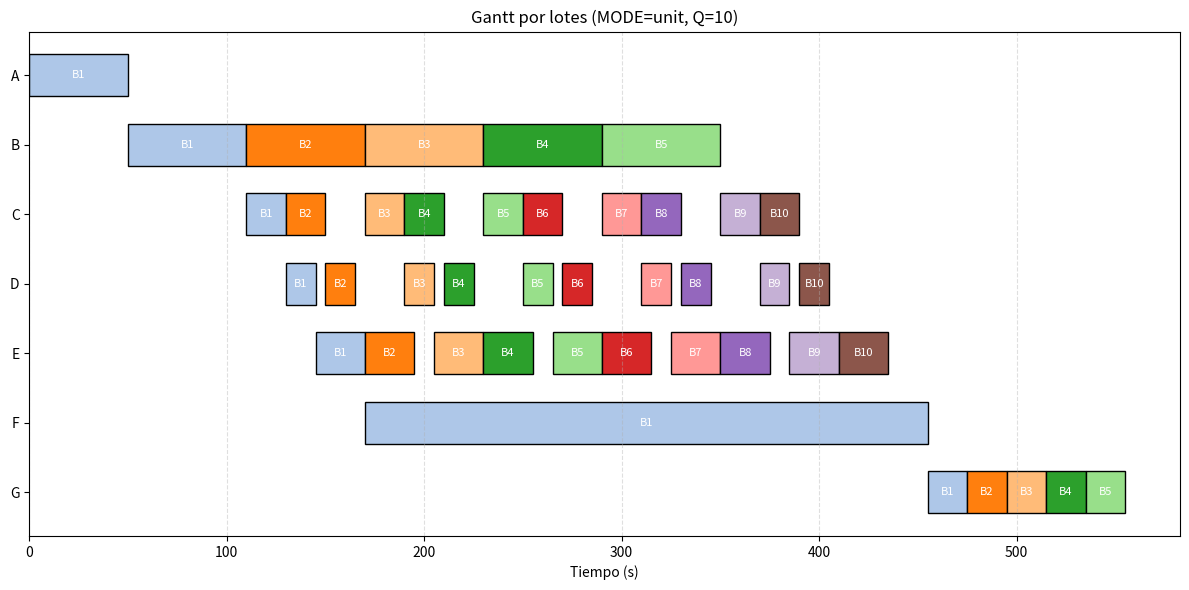

Write the Python code that produced this figure.
# simulador_lotes_final.py
import math
import pandas as pd
import matplotlib.pyplot as plt

# ---------------------------
# Parámetros del problema
# ---------------------------
Q = 10  # unidades totales a producir
MODE = "unit"   # "unit" (recomendado) o "batch" (procesa lotes enteros por estación)

# Actividades: desc, C (s/unidad), L (lote transferencia), preds (predecesores)
activities = {
    "A": {"desc": "CUT (inicio)", "C": 5,  "L": 10, "preds": []},
    "B": {"desc": "PREFORMED",    "C": 30, "L": 2,  "preds": ["A"]},
    "C": {"desc": "ASSEMBLY 1",   "C": 20, "L": 1,  "preds": ["B"]},
    "D": {"desc": "ASSEMBLY 2",   "C": 15, "L": 1,  "preds": ["C"]},
    "E": {"desc": "ASSEMBLY 3",   "C": 25, "L": 1,  "preds": ["D"]},
    # << CORRECCIÓN: F depende de E (no de D). Así F puede arrancar cuando E le entregue unidades >>
    "F": {"desc": "ASSEMBLY 4",   "C": 20, "L": 10, "preds": ["E"]},
    "G": {"desc": "PACKED",       "C": 10, "L": 2,  "preds": ["E", "F"]}
}

# ---------------------------
# Topological order (Kahn)
# ---------------------------
nodes = list(activities.keys())
preds_map = {n: list(activities[n]["preds"]) for n in nodes}
indeg = {n: 0 for n in nodes}
succ = {n: [] for n in nodes}
for n, p_list in preds_map.items():
    for p in p_list:
        succ[p].append(n)
        indeg[n] += 1

Qnodes = [n for n in nodes if indeg[n] == 0]
topo = []
while Qnodes:
    n = Qnodes.pop(0)
    topo.append(n)
    for s in succ[n]:
        indeg[s] -= 1
        if indeg[s] == 0:
            Qnodes.append(s)
if len(topo) != len(nodes):
    raise RuntimeError("El grafo de precedencias tiene ciclos o está mal definido.")

# ---------------------------
# Estructuras por unidad
# ---------------------------
start_per_unit = {}    # start_per_unit[act] = list length Q
finish_per_unit = {}
release_per_unit = {}  # release_per_unit[act][k] = tiempo en que pred libera la unidad k a sucesores

# ---------------------------
# Simulación (por topological order)
# ---------------------------
for act in topo:
    C = activities[act]["C"]
    L = activities[act]["L"]
    preds = activities[act]["preds"]

    # caso sin predecesores
    if not preds:
        if MODE == "unit":
            starts = [ (k-1) * C for k in range(1, Q+1) ]
            finishes = [ s + C for s in starts ]
        else:  # MODE == "batch"
            starts = [0.0]*Q
            finishes = [0.0]*Q
            machine_free = 0.0
            num_batches = math.ceil(Q / L)
            for b in range(1, num_batches+1):
                k0 = (b-1)*L + 1
                k1 = min(b*L, Q)
                batch_start = machine_free
                for k in range(k0, k1+1):
                    idx = k-1
                    st = batch_start + (k - k0)*C
                    fin = st + C
                    starts[idx] = st
                    finishes[idx] = fin
                machine_free = finishes[k1-1]
    else:
        # llegadas/arrivals por unidad: momento en que la unidad k está disponible
        # arrival[k] = max_over_preds( release_per_unit[p][k-1] )
        arrivals = []
        for k in range(1, Q+1):
            arr_k = 0.0
            for p in preds:
                # release_per_unit[p] ya fue calculado porque p está antes en topo
                arr_k = max(arr_k, release_per_unit[p][k-1])
            arrivals.append(arr_k)

        if MODE == "unit":
            # procesado unidad a unidad: la máquina procesa secuencialmente cuando hay unidades disponibles
            starts = [0.0]*Q
            finishes = [0.0]*Q
            prev_finish = 0.0
            for idx in range(Q):
                st = max(prev_finish, arrivals[idx])
                fin = st + C
                starts[idx] = st
                finishes[idx] = fin
                prev_finish = fin
        else:
            # MODE == "batch": procesar por batches del propio L (espera a formar su lote L)
            starts = [0.0]*Q
            finishes = [0.0]*Q
            machine_free = 0.0
            num_batches = math.ceil(Q / L)
            for b in range(1, num_batches+1):
                k0 = (b-1)*L + 1
                k1 = min(b*L, Q)
                # batch disponible cuando TODOS los preds han liberado hasta unit k1
                batch_avail = 0.0
                for p in preds:
                    batch_avail = max(batch_avail, release_per_unit[p][k1-1])
                batch_start = max(machine_free, batch_avail)
                for k in range(k0, k1+1):
                    idx = k-1
                    st = batch_start + (k - k0)*C
                    fin = st + C
                    starts[idx] = st
                    finishes[idx] = fin
                machine_free = finishes[k1-1]

    # calcular release_per_unit para esta actividad:
    # la actividad libera (hace disponible para sucesores) la unidad k en el finish del unit que cierra su propio lote que contiene k
    releases = [0.0]*Q
    for k in range(1, Q+1):
        batch_end = min(math.ceil(k / L) * L, Q)
        releases[k-1] = finishes[batch_end - 1]

    # almacenar
    start_per_unit[act] = starts
    finish_per_unit[act] = finishes
    release_per_unit[act] = releases

# ---------------------------
# Resumen por actividad y detalle por lote (para Gantt)
# ---------------------------
rows = []
gantt_rows = []
for act in topo:
    starts = start_per_unit[act]
    finishes = finish_per_unit[act]
    L = activities[act]["L"]
    num_batches = math.ceil(Q / L)
    rows.append({
        "Act": act,
        "Desc": activities[act]["desc"],
        "C": activities[act]["C"],
        "L": L,
        "Start_first_unit": starts[0],
        "Finish_last_unit": finishes[-1]
    })
    for b in range(1, num_batches+1):
        first_unit_idx = (b-1)*L
        last_unit_idx = min(b*L, Q) - 1
        batch_start = starts[first_unit_idx]
        batch_finish = finishes[last_unit_idx]
        gantt_rows.append({
            "Act": act,
            "Batch": b,
            "Start": batch_start,
            "Finish": batch_finish
        })

df_summary = pd.DataFrame(rows)
df_gantt = pd.DataFrame(gantt_rows).sort_values(["Start", "Act", "Batch"])

# ---------------------------
# Mostrar resultados
# ---------------------------
print("\nResumen por actividad (inicio primera unidad / fin última unidad):")
print(df_summary[["Act","Desc","C","L","Start_first_unit","Finish_last_unit"]].to_string(index=False))

print("\nDetalle por lote (para Gantt):")
print(df_gantt.to_string(index=False))

makespan = df_summary["Finish_last_unit"].max()
print(f"\nMakespan (Throughput time) = {makespan:.0f} s  (Q={Q})")

# ---------------------------
# Gantt por lotes (visual)
# ---------------------------
plt.figure(figsize=(12,6))
acts = topo
y_pos = {act: i for i, act in enumerate(acts[::-1])}
colors = plt.cm.get_cmap("tab20").colors
for _, r in df_gantt.iterrows():
    y = y_pos[r["Act"]]
    plt.barh(y, r["Finish"]-r["Start"], left=r["Start"], height=0.6,
             color=colors[int(r["Batch"]) % len(colors)], edgecolor="k")
    plt.text(r["Start"] + (r["Finish"]-r["Start"])/2, y,
             f"B{int(r['Batch'])}", va='center', ha='center', fontsize=8, color='white')

plt.yticks(list(y_pos.values()), list(y_pos.keys()))
plt.xlabel("Tiempo (s)")
plt.title(f"Gantt por lotes (MODE={MODE}, Q={Q})")
plt.grid(axis='x', linestyle='--', alpha=0.4)
plt.tight_layout()
plt.show()
